Run: headless pygame with SDL's dummy video driver; simulated clock (each Clock.tick advances the game by its frame time, no real sleeping); random seed 0; keys injected as events and as key.get_pressed() state; no mouse input.
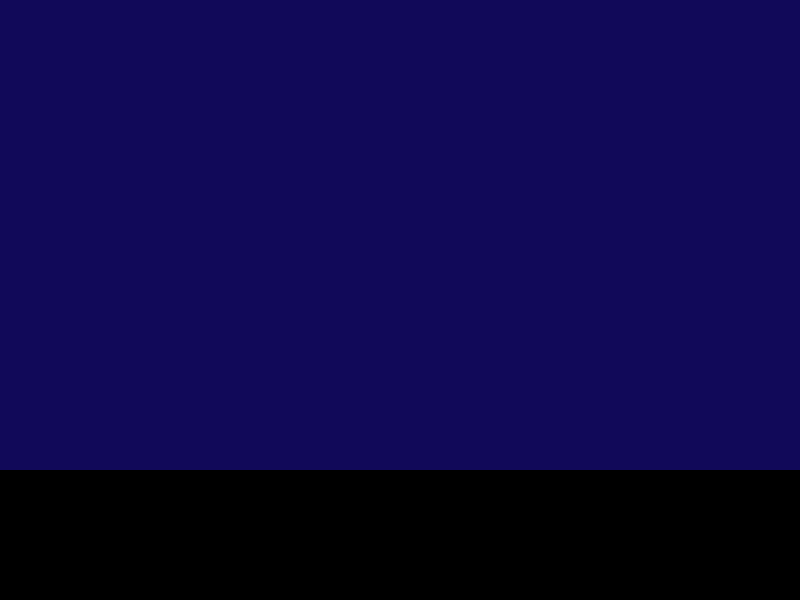
Frame 1 of 4 · flips 1–60 · no input
Frame 2 of 4 · flips 61–180 · tapped SPACE, RETURN · held RIGHT (→), D · screen unchanged from frame 1, image omitted
Frame 3 of 4 · flips 181–300 · held DOWN (↓), S · screen unchanged from frame 2, image omitted
Frame 4 of 4 · flips 301–420 · held LEFT (←), A, UP (↑), W · screen unchanged from frame 3, image omitted

The pygame program that drew these frames:

import pygame
import random
# Define some colors
BLACK = (0, 0, 0)
WHITE = (255, 255, 255)
GREEN = (0, 255, 0)
RED = (255, 0, 0)
BLUE = (0, 0, 255)
GREY = (129, 129, 129)
colors = [BLACK, GREY, BLUE, WHITE]

def random_color():
    return random.choice(colors)

# initialize the pygame class
pygame.init()

# Set the width and height of the screen [width, height]
SCREEN_WIDTH = 800
SCREEN_HEIGHT = 600
screen = pygame.display.set_mode((SCREEN_WIDTH, SCREEN_HEIGHT))


# Set the title of the window
pygame.display.set_caption("CityScroller")

# Loop until the user clicks the close button.
done = False

# Used to manage how fast the screen updates
clock = pygame.time.Clock()

width = random.randint(20, 60)

class Building():

    def __init__(self, x_point, color):
        self.x_point = x_point
        self.color = color

        self.height = random.randint(-100, -20)
        
    def draw(self):
        self.y_point = 470
        #width = random.randint(20, 60)
        pygame.draw.rect(screen, self.color, (self.x_point, self.y_point, width, self.height))
        """
        uses pygame and the global screen variable to draw the building on the screen
        """

    def move(self, speed):
        """
        Takes in an integer that represents the speed at which the building is moving
            A positive integer moves the building to the right ->
            A negative integer moves the building to the left  <-
        Moves the building horizontally across the screen by changing the position of the
        x_point by the speed
        """
        self.x_point += speed
        if self.x_point >= 840:
            self.x_point = -400



class Scroller(object):

    def __init__(self, width, height, base, color, speed):
        self.width = width
        self.height = height
        self.base = base
        self.color = color
        self.speed = speed
        self.building_list = []

        
    def add_buildings(self):

        """
        Will call add_building until there the buildings fill up the width of the
        scroller.
        """

    def add_building(self, x_location):
        self.x_location = x_location

        building1 = Building(x_location, 100, self.width, self.height, self.color)
        building_list.append(building1)
        """
        takes in an x_location, an integer, that represents where along the x-axis to
        put a buildng.
        Adds a building to list of buildings.
        """

    def draw_buildings(self):
        """
        This calls the draw method on each building.
        """

    def move_buildings(self):
        """
        This calls the move method on each building passing in the speed variable
        As the buildings move off the screen a new one is added.
        """

x_position = 0
block_list = []

for i in range(14):
    rand_index = random.randint(0, len(colors)-1)
    testing = Building(x_position, colors[rand_index])
    block_list.append(testing)
    x_position += width + random.randint(5, 15)


FRONT_SCROLLER_COLOR = (0,0,30)
MIDDLE_SCROLLER_COLOR = (30,30,100)
BACK_SCROLLER_COLOR = (50,50,150)
BACKGROUND_COLOR = (17, 9, 89)

front_scroller = Scroller(SCREEN_WIDTH, 500, SCREEN_HEIGHT, FRONT_SCROLLER_COLOR, 3)
middle_scroller = Scroller(SCREEN_WIDTH, 200, (SCREEN_HEIGHT - 50), MIDDLE_SCROLLER_COLOR, 2)
back_scroller = Scroller(SCREEN_WIDTH, 20, (SCREEN_HEIGHT - 100), BACK_SCROLLER_COLOR, 1)
# -------- Main Program Loop -----------
while not done:
    # --- Main event loop
    for event in pygame.event.get():
        if event.type == pygame.QUIT:
            done = True

    # --- Game logic should go here

    # --- Screen-clearing code goes here

    # Here, we clear the screen to white. Don't put other drawing commands
    # above this, or they will be erased with this command.

    # If you want a background image, replace this clear with blit'ing the
    # background image.
    screen.fill(BACKGROUND_COLOR)

    # --- Drawing code should go here
    for item in block_list:
        item.draw()
        item.move(3)


    pygame.draw.rect(screen, BLACK, (0, 470, 800, 150))

    back_scroller.draw_buildings()
    back_scroller.move_buildings()
    middle_scroller.draw_buildings()
    middle_scroller.move_buildings()
    front_scroller.draw_buildings()
    front_scroller.move_buildings()


    # --- Go ahead and update the screen with what we've drawn.
    pygame.display.flip()

    # --- Limit to 60 frames per second
    clock.tick(60)

# Close the window and quit.
pygame.quit()
exit() # Needed when using IDLE
